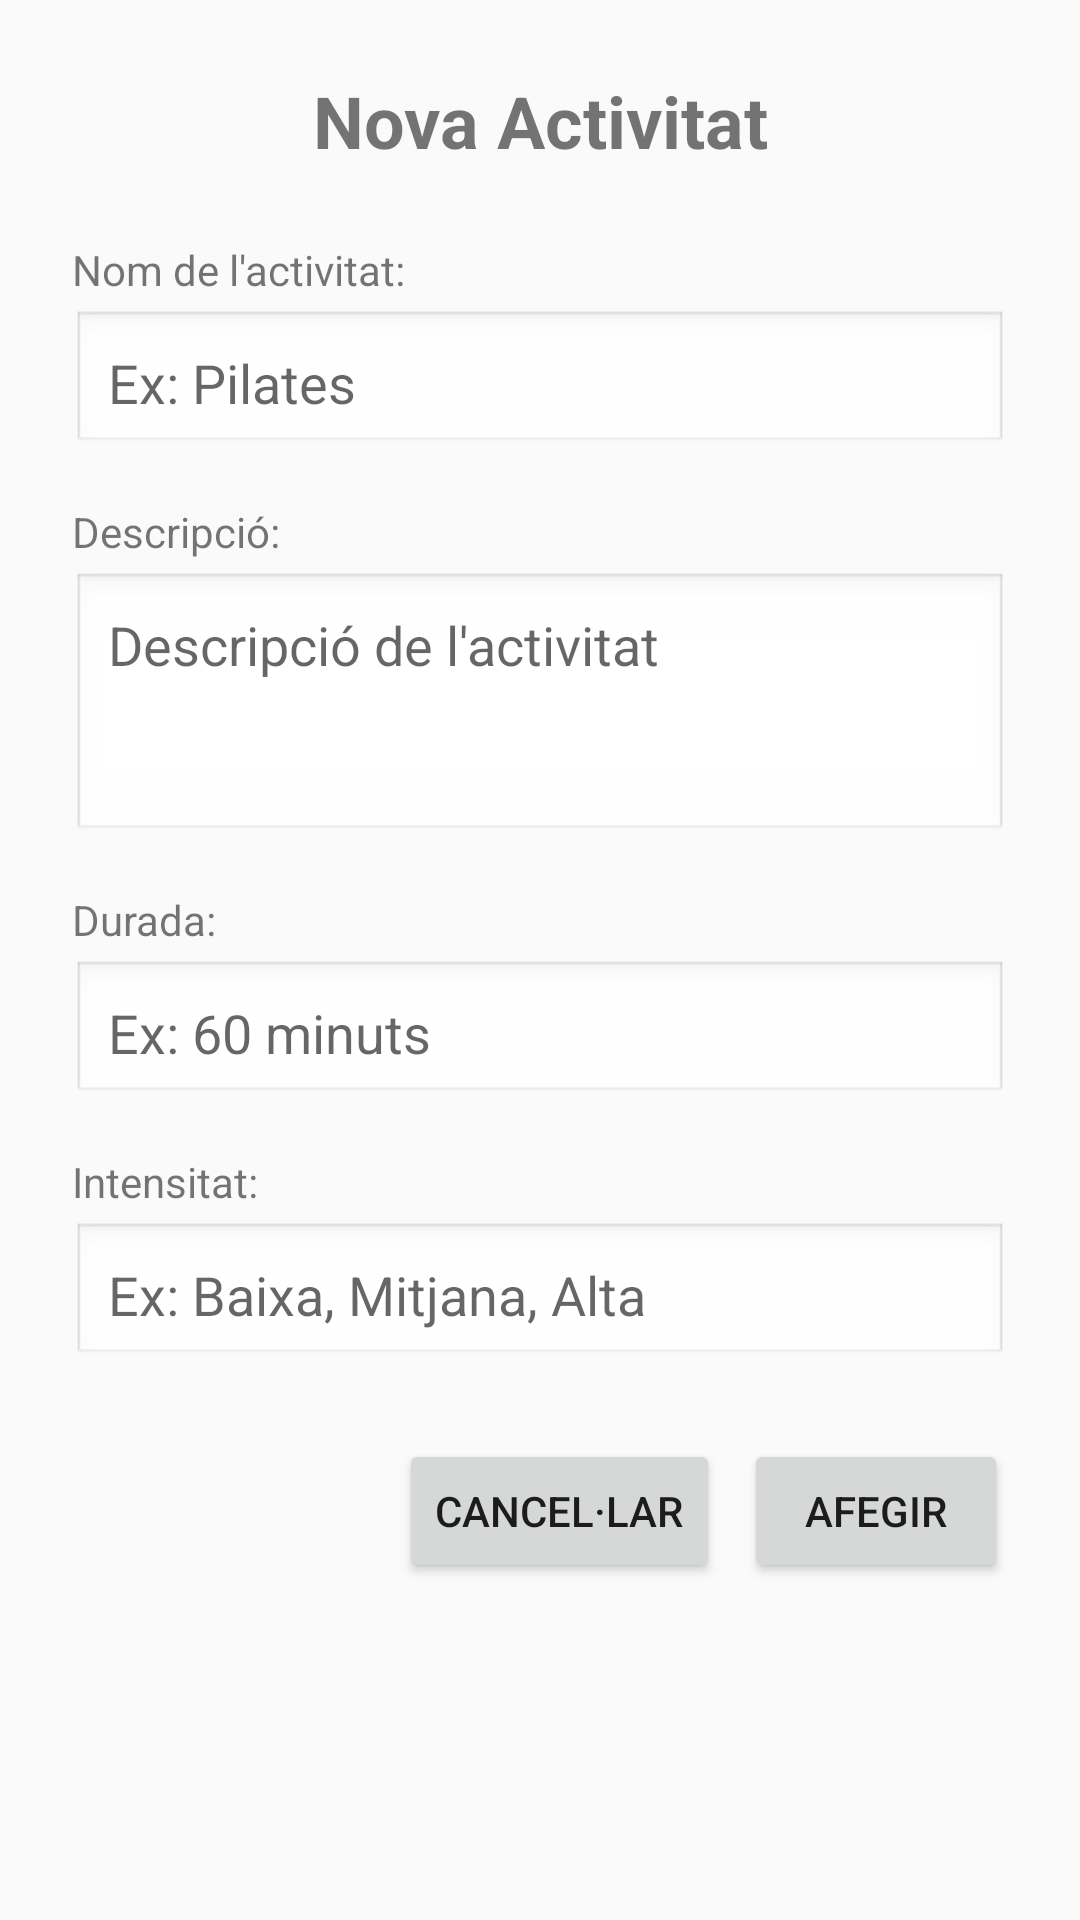

Write the Android layout XML for this screen, with the resource values it uses.
<!-- AndroidManifest.xml: application theme Theme.Examen_Macia -->
<!-- res/layout/dialog_add_activity.xml -->
<?xml version="1.0" encoding="utf-8"?>
<ScrollView xmlns:android="http://schemas.android.com/apk/res/android"
    android:layout_width="match_parent"
    android:layout_height="wrap_content"
    android:padding="24dp">

    <LinearLayout
        android:layout_width="match_parent"
        android:layout_height="wrap_content"
        android:orientation="vertical">

        <TextView
            android:layout_width="match_parent"
            android:layout_height="wrap_content"
            android:text="Nova Activitat"
            android:textSize="24sp"
            android:textStyle="bold"
            android:gravity="center"
            android:paddingBottom="24dp" />

        <TextView
            android:layout_width="match_parent"
            android:layout_height="wrap_content"
            android:text="Nom de l'activitat:"
            android:textSize="14sp"
            android:paddingBottom="4dp" />

        <EditText
            android:id="@+id/edit_nom"
            android:layout_width="match_parent"
            android:layout_height="wrap_content"
            android:hint="Ex: Pilates"
            android:inputType="textCapWords"
            android:maxLines="1"
            android:padding="12dp"
            android:background="@android:drawable/edit_text"
            android:layout_marginBottom="16dp" />

        <TextView
            android:layout_width="match_parent"
            android:layout_height="wrap_content"
            android:text="Descripció:"
            android:textSize="14sp"
            android:paddingBottom="4dp" />

        <EditText
            android:id="@+id/edit_descripcio"
            android:layout_width="match_parent"
            android:layout_height="wrap_content"
            android:hint="Descripció de l'activitat"
            android:inputType="textMultiLine"
            android:minLines="3"
            android:maxLines="5"
            android:gravity="top"
            android:padding="12dp"
            android:background="@android:drawable/edit_text"
            android:layout_marginBottom="16dp" />

        <TextView
            android:layout_width="match_parent"
            android:layout_height="wrap_content"
            android:text="Durada:"
            android:textSize="14sp"
            android:paddingBottom="4dp" />

        <EditText
            android:id="@+id/edit_durada"
            android:layout_width="match_parent"
            android:layout_height="wrap_content"
            android:hint="Ex: 60 minuts"
            android:inputType="text"
            android:maxLines="1"
            android:padding="12dp"
            android:background="@android:drawable/edit_text"
            android:layout_marginBottom="16dp" />

        <TextView
            android:layout_width="match_parent"
            android:layout_height="wrap_content"
            android:text="Intensitat:"
            android:textSize="14sp"
            android:paddingBottom="4dp" />

        <EditText
            android:id="@+id/edit_intensitat"
            android:layout_width="match_parent"
            android:layout_height="wrap_content"
            android:hint="Ex: Baixa, Mitjana, Alta"
            android:inputType="text"
            android:maxLines="1"
            android:padding="12dp"
            android:background="@android:drawable/edit_text"
            android:layout_marginBottom="24dp" />

        <LinearLayout
            android:layout_width="match_parent"
            android:layout_height="wrap_content"
            android:orientation="horizontal"
            android:gravity="end">

            <Button
                android:id="@+id/btn_cancel"
                android:layout_width="wrap_content"
                android:layout_height="wrap_content"
                android:text="Cancel·lar"
                android:layout_marginEnd="8dp" />

            <Button
                android:id="@+id/btn_add"
                android:layout_width="wrap_content"
                android:layout_height="wrap_content"
                android:text="Afegir" />
        </LinearLayout>

    </LinearLayout>

</ScrollView>
<!-- resources referenced by this layout -->
<resources>
  <style name="Theme.Examen_Macia" parent="Theme.AppCompat.Light.DarkActionBar" />
</resources>
